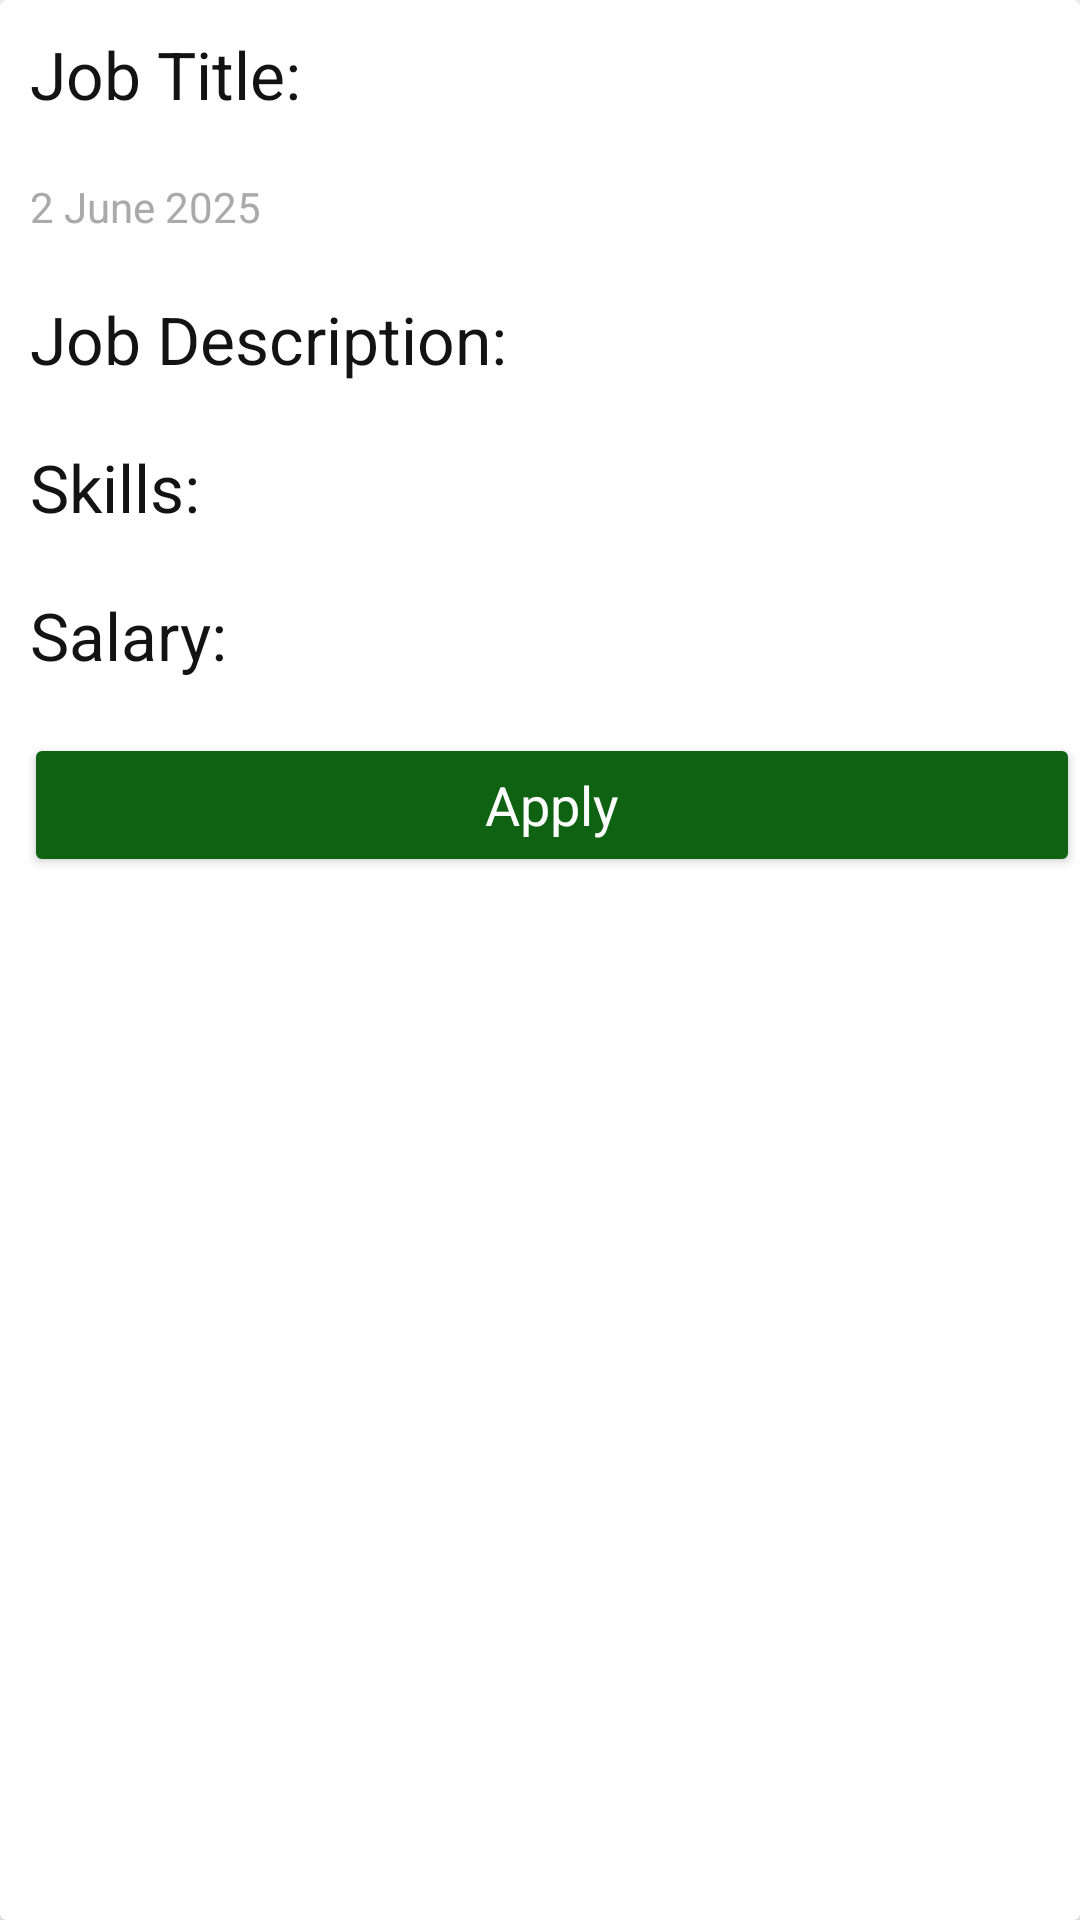

The Android layout XML behind this screen, and the referenced resources:
<!-- AndroidManifest.xml: application theme Theme.AppliZen -->
<!-- res/layout/job_post_item.xml -->
<?xml version="1.0" encoding="utf-8"?>
<androidx.cardview.widget.CardView xmlns:android="http://schemas.android.com/apk/res/android"
    xmlns:app="http://schemas.android.com/apk/res-auto"
    android:layout_width="match_parent"
    android:layout_height="wrap_content"
    android:layout_margin="15dp"
    android:padding="5dp"
    android:elevation="5dp"
    app:cardElevation="5dp">

    <LinearLayout
        android:layout_width="match_parent"
        android:layout_height="wrap_content"
        android:orientation="vertical">

        <TextView
            android:id="@+id/job_title"
            android:layout_width="match_parent"
            android:layout_height="wrap_content"
            android:text="Job Title:"
            android:textColor="@color/black"
            android:textAppearance="?android:textAppearanceLarge"
            android:padding="10dp"
            android:maxLines="1" />

        <TextView
            android:id="@+id/job_date"
            android:layout_width="match_parent"
            android:layout_height="wrap_content"
            android:text="2 June 2025"
            android:textColor="@android:color/darker_gray"
            android:textAppearance="?android:textAppearanceSmall"
            android:padding="10dp" />

        <TextView
            android:id="@+id/job_description"
            android:layout_width="match_parent"
            android:layout_height="wrap_content"
            android:text="Job Description:"
            android:textColor="@color/black"
            android:textAppearance="?android:textAppearanceLarge"
            android:padding="10dp"
            android:maxLines="3" />

        <TextView
            android:id="@+id/job_skills"
            android:layout_width="match_parent"
            android:layout_height="wrap_content"
            android:text="Skills:"
            android:textColor="@color/black"
            android:textAppearance="?android:textAppearanceLarge"
            android:padding="10dp"
            android:maxLines="3" />

        <TextView
            android:id="@+id/job_salary"
            android:layout_width="match_parent"
            android:layout_height="wrap_content"
            android:text="Salary:"
            android:textColor="@color/black"
            android:textAppearance="?android:textAppearanceLarge"
            android:padding="10dp"
            android:maxLines="1" />

        
        <LinearLayout
            android:layout_width="match_parent"
            android:layout_height="wrap_content"
            android:orientation="horizontal"
            android:layout_marginTop="8dp"
            android:gravity="center">

            <Button
                android:id="@+id/btnApply"
                android:layout_width="0dp"
                android:layout_weight="1"
                android:layout_height="wrap_content"
                android:text="Apply"
                android:textColor="@android:color/white"
                android:textAppearance="?android:textAppearanceMedium"
                android:backgroundTint="@color/submit"
                android:layout_marginStart="8dp" />

            <Button
                android:id="@+id/btnDelete"
                android:layout_width="0dp"
                android:layout_weight="1"
                android:layout_height="wrap_content"
                android:text="Delete"
                android:textColor="@android:color/white"
                android:visibility="gone"
                android:textAppearance="?android:textAppearanceMedium"
                android:backgroundTint="@color/design_default_color_error" />
            


        </LinearLayout>

    </LinearLayout>

</androidx.cardview.widget.CardView>
<!-- resources referenced by this layout -->
<resources>
  <color name="black">#131314</color>
  <color name="submit">#0F6212</color>
  <style name="Theme.AppliZen" parent="Base.Theme.AppliZen" />
  <style name="Base.Theme.AppliZen" parent="Theme.Material3.Light.NoActionBar">
          
          
          <item name="android:windowBackground">@color/design_default_color_background</item>
      </style>
</resources>
